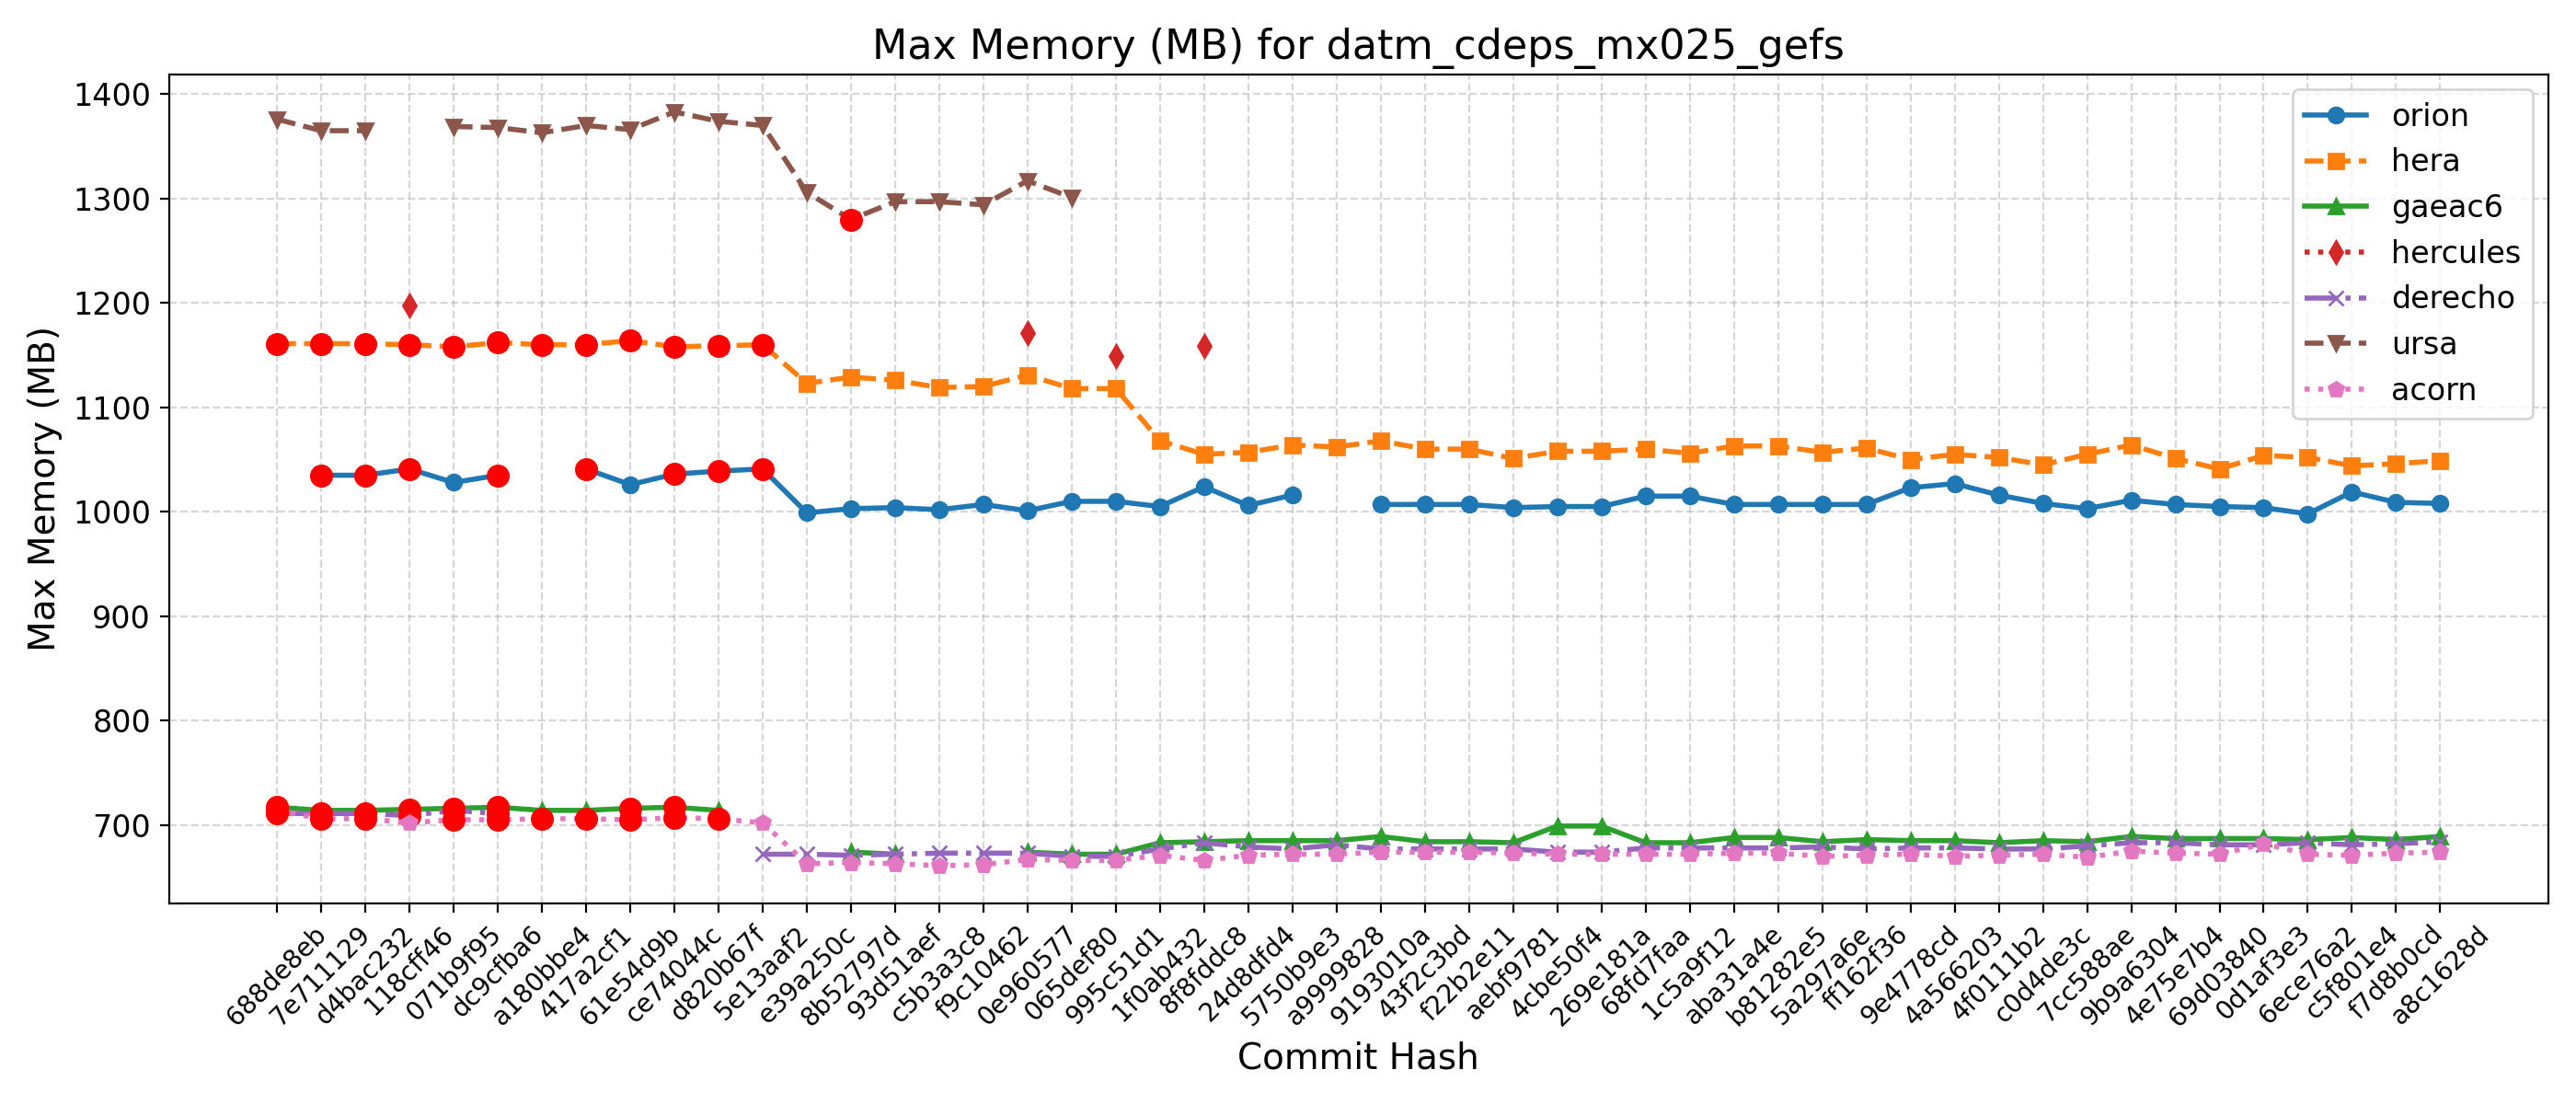

Values plotted in this chart, from the file beside it:
Hash, Date, Message, orion, hera, gaeac6, hercules, derecho, ursa, wcoss2, acorn
688de8eb, 2025-09-04, Fix default cdmbgwd settings (#2788), , 1161, 717, , 711, 1376, , 714
7e711129, 2025-09-02, Use container with spack stack 1.9.2 (#2…, 1035, 1161, 714, , 711, 1365, , 706
d4bac232, 2025-08-29, MPAS dycore + Atmosphere Generalization …, 1035, 1161, 714, , 711, 1365, , 706
118cff46, 2025-08-25, Add FV3 grid mask for regional domains t…, 1041, 1160, 715, 1198, 709, , , 702
071b9f95, 2025-08-22, Fix Restart IAU and Ultra-Low Reproducib…, 1028, 1158, 716, , 714, 1369, , 705
dc9cfba6, 2025-08-19, Update CICE through 2025-07 and switch t…, 1035, 1162, 717, , 711, 1368, , 705
a180bbe4, 2025-08-15, FV3: Fix Prate_avg and UPP call freq + F…, , 1160, 714, , , 1363, , 706
417a2cf1, 2025-08-13, Fix conus13km tests restart and decompos…, 1041, 1160, 714, , , 1370, , 706
61e54d9b, 2025-08-11, Add two-way ocean-wave coupling feature …, 1026, 1164, 716, , , 1366, , 705
ce74044c, 2025-08-06, Create a user-friendly "process model" t…, 1036, 1158, 717, , , 1383, , 707
d820b67f, 2025-08-01, Update GOCART to v2.4.3 (#2819), 1039, 1159, 714, , , 1374, , 706
5e13aaf2, 2025-07-29, Update DATM meshes and switch to bilinea…, 1041, 1160, , , 672, 1370, , 702
e39a250c, 2025-07-24, Update FV3 hash to include UPP ss192/Urs…, 999, 1123, , , 672, 1306, , 663
8b52797d, 2025-07-21, Combination of 2684,2707,2771 (MERRA2 3-…, 1003, 1129, 674, , 671, 1280, , 664
93d51aef, 2025-07-17, Exporting Canopy Variables from AQM to F…, 1004, 1126, 672, , 672, 1297, , 663
c5b3a3c8, 2025-07-14, GFDLMP-v3 and TEMPO MP microphysics (#25…, 1002, 1119, , , 673, 1297, , 661
f9c10462, 2025-07-11, Combination of several CCPP-physics PRs …, 1007, 1120, , , 673, 1294, , 662
0e960577, 2025-07-09, Combination #2777 (maintask writes CMEPS…, 1001, 1131, 674, 1171, 673, 1317, , 667
065def80, 2025-07-07, Port UFS-WM to Ursa (#2471), 1010, 1118, 672, , 670, 1301, , 666
995c51d1, 2025-07-03, Upgrade UFS-WM to spack-stack/1.9.2 (#26…, 1010, 1118, 672, 1149, 670, , , 666
1f0ab432, 2025-07-01, Reduce WW3 memory use (#2624), 1005, 1068, 683, , 677, , , 671
8f8fddc8, 2025-06-30, Bring in scale-aware 3DTKE related chang…, 1024, 1055, 684, 1159, 683, , , 666
24d8dfd4, 2025-06-26, Slight modification in orographic gravit…, 1006, 1057, 685, , 679, , , 671
5750b9e3, 2025-06-20, gcycle update (#2747), 1016, 1064, 685, , 677, , , 672
a9999828, 2025-06-12, Add a new parameter in dycore to control…, , 1062, 685, , 681, , , 672
9193010a, 2025-06-06, In Noah-MP, set zero for canopy liquid a…, 1007, 1068, 689, , 677, , , 674
43f2c3bd, 2025-06-04, Urgent Documentation Update for HSD Capa…, 1007, 1060, 684, , 677, , , 674
f22b2e11, 2025-06-02, Bug fix for surface roughness calculatio…, 1007, 1060, 684, , 677, , , 674
aebf9781, 2025-05-27, Fix bug to improve wave initialization b…, 1004, 1051, 683, , 677, , , 673
4cbe50f4, 2025-05-23, Add idealized, regional tropical cyclone…, 1005, 1058, 699, , 674, , , 672
269e181a, 2025-05-23, Add GFSv17 IAU restart tests without wav…, 1005, 1058, 699, , 674, , , 672
68fd7faa, 2025-05-15, Enable Hera, Hercules Gnu tests: cpld_de…, 1015, 1060, 683, , 678, , , 672
1c5a9f12, 2025-05-09, Add "ultra low" coupled configurations t…, 1015, 1056, 683, , 678, , , 672
aba31a4e, 2025-05-06, Resolve miscellaneous WM issues and upda…, 1007, 1063, 688, , 678, , , 673
b81282e5, 2025-05-05, Switch to vector remapping and bilinear …, 1007, 1063, 688, , 678, , , 673
5a297a6e, 2025-05-02, improve coupled model startup cost for w…, 1007, 1057, 684, , 679, , , 670
ff162f36, 2025-05-01, NSSL MP scheme updates + Stochastic Phys…, 1007, 1061, 686, , 677, , , 671
9e4778cd, 2025-04-25, Loosen restriction on optional arguments…, 1023, 1050, 685, , 678, , , 672
4a566203, 2025-04-23, CMake Atmosphere Dycore Generalization +…, 1027, 1055, 685, , 678, , , 670
4f0111b2, 2025-04-21, Add CMEPS log file at restart write; IAU…, 1016, 1052, 683, , 677, , , 671
c0d4de3c, 2025-04-18, Update mom6 to its main repository 20250…, 1008, 1045, 685, , 677, , , 672
7cc588ae, 2025-04-16, Add PIO configuration variables for CMEP…, 1003, 1055, 684, , 680, , , 669
9b9a6304, 2025-04-11, Memcheck fixes (#2655), 1011, 1064, 689, , 683, , , 675
4e75e7b4, 2025-04-10, Update upp submodule to the latest UPP (…, 1007, 1051, 687, , 683, , , 673
69d03840, 2025-04-07, Use ESMF Redist instead of Remap for FV3…, 1005, 1041, 687, , 681, , , 672
0d1af3e3, 2025-04-02, Convert GFS DDTs from blocked data struc…, 1004, 1054, 687, , 681, , , 682
6ece76a2, 2025-03-28, Update WW3  by merging develop  as of 20…, 998, 1052, 686, , 683, , , 672
c5f801e4, 2025-03-27, Sync CDEPS and CMEPS to ESCOMP (#2664), 1019, 1044, 688, , 681, , , 671
f7d8b0cd, 2025-03-26, Add support for FV3 native grid (cubed s…, 1009, 1046, 686, , 682, , , 673
a8c1628d, 2025-03-24, Introduce prognostic updraft velocity to…, 1008, 1049, 689, , 684, , , 674
